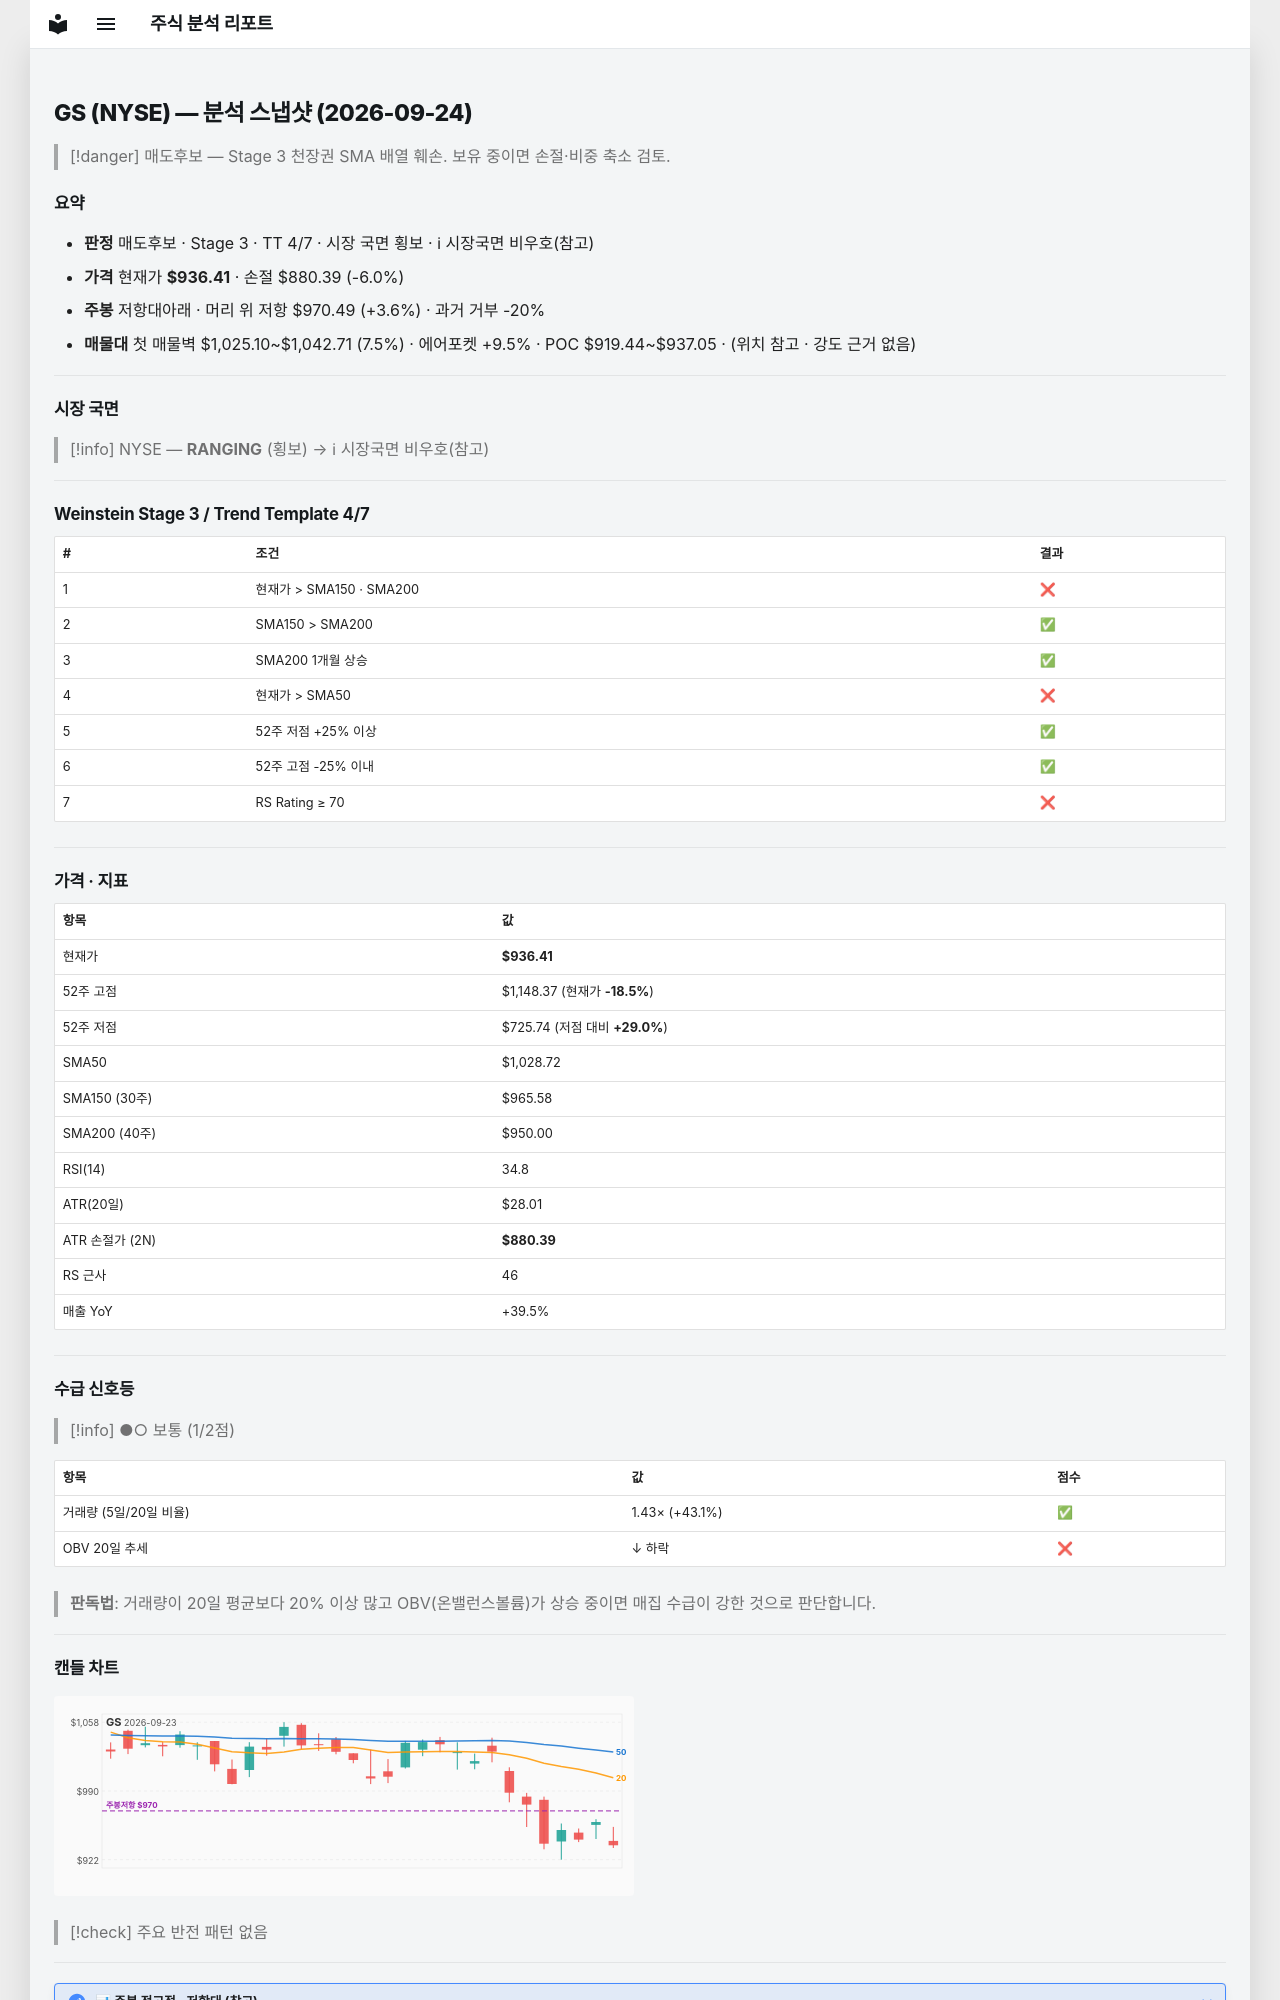

repository: soloandco/stock-reports · page: snapshots/GS-2026-09-24/index.html · generator: mkdocs

---
type: analysis-snapshot
title: GS 분석 스냅샷
ticker: GS
market: NYSE
created: 2026-09-24
updated: 2026-09-24
bar-date: 2026-09-23
verdict: 매도후보
real-rr: 0.61
sma50-gap-pct: -9.0
weekly-position: 저항대아래
weekly-overhead-price: 970.49
weekly-overhead-pct: 3.6
stage: 3
trend-template-score: 4
tt-max: 7
price: 936.4099731445312
stop-price: 880.3942363244885
market-regime: RANGING
supply-demand-score: 1/2
supply-demand-label: 보통
status: tracking
tags:
  - stock-agent
  - watchlist
  - GS
  - analysis
related:
  - "[[analysis-template]]"
---

# GS (NYSE) — 분석 스냅샷 (2026-09-24)

> [!danger] 매도후보 — Stage 3 천장권
> SMA 배열 훼손. 보유 중이면 손절·비중 축소 검토.

## 요약

- **판정** 매도후보 · Stage 3 · TT 4/7 · 시장 국면 횡보 · ℹ 시장국면 비우호(참고)
- **가격** 현재가 **$936.41** · 손절 $880.39 (-6.0%)
- **주봉** 저항대아래 · 머리 위 저항 $970.49 (+3.6%) · 과거 거부 -20%
- **매물대** 첫 매물벽 $1,025.10~$1,042.71 (7.5%) · 에어포켓 +9.5% · POC $919.44~$937.05 · (위치 참고 · 강도 근거 없음)

---

## 시장 국면

> [!info] NYSE — **RANGING** (횡보) → ℹ 시장국면 비우호(참고)

---

## Weinstein Stage 3 / Trend Template 4/7

| # | 조건 | 결과 |
|---|------|------|
| 1 | 현재가 > SMA150 · SMA200 | ❌ |
| 2 | SMA150 > SMA200 | ✅ |
| 3 | SMA200 1개월 상승 | ✅ |
| 4 | 현재가 > SMA50 | ❌ |
| 5 | 52주 저점 +25% 이상 | ✅ |
| 6 | 52주 고점 -25% 이내 | ✅ |
| 7 | RS Rating ≥ 70 | ❌ |

---

## 가격 · 지표

| 항목 | 값 |
|------|---|
| 현재가 | **$936.41** |
| 52주 고점 | $1,148.37 (현재가 **-18.5%**) |
| 52주 저점 | $725.74 (저점 대비 **+29.0%**) |
| SMA50 | $1,028.72 |
| SMA150 (30주) | $965.58 |
| SMA200 (40주) | $950.00 |
| RSI(14) | 34.8 |
| ATR(20일) | $28.01 |
| ATR 손절가 (2N) | **$880.39** |
| RS 근사 | 46 |
| 매출 YoY | +39.5% |

---
## 수급 신호등

> [!info] ●○ 보통 (1/2점)

| 항목 | 값 | 점수 |
|------|------|------|
| 거래량 (5일/20일 비율) | 1.43× (+43.1%) | ✅ |
| OBV 20일 추세 | ↓ 하락 | ❌ |

> **판독법**: 거래량이 20일 평균보다 20% 이상 많고 OBV(온밸런스볼륨)가 상승 중이면 매집 수급이 강한 것으로 판단합니다.

---
